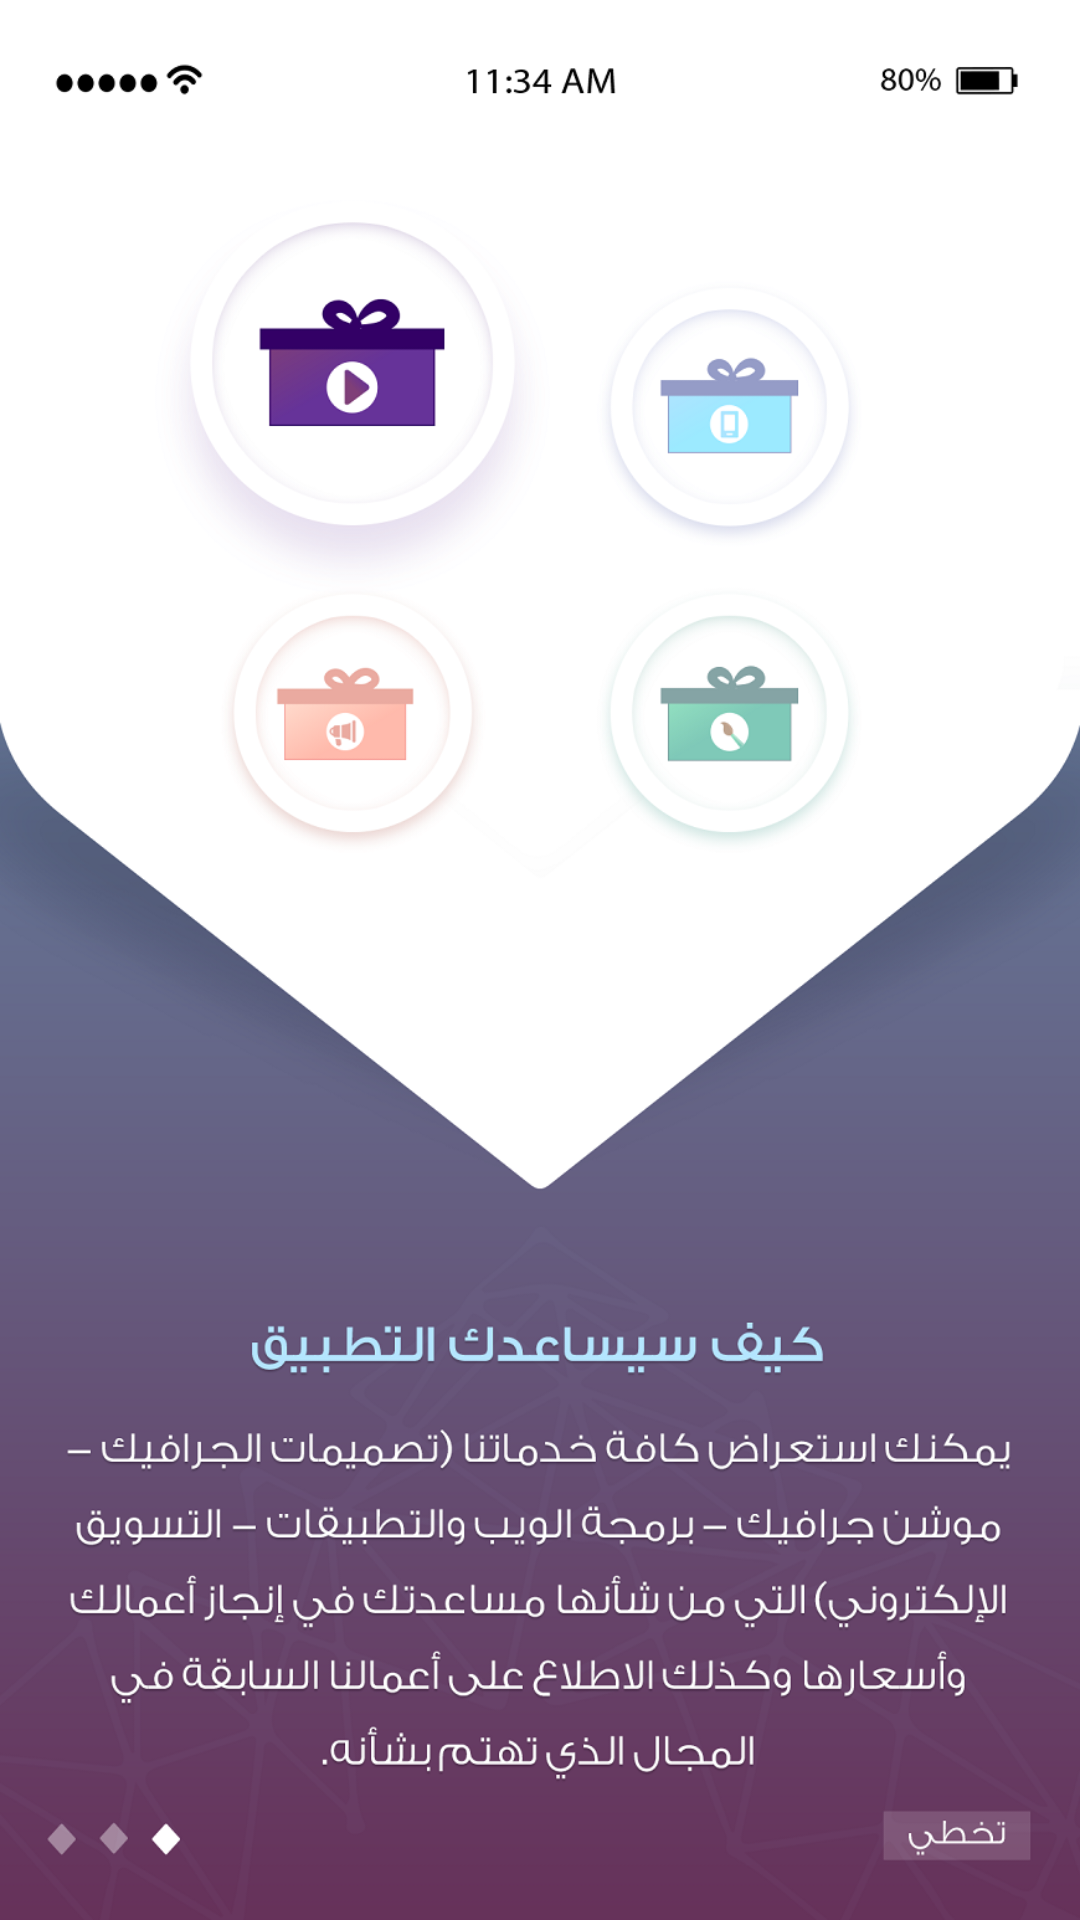

This screen was rendered from an Android layout file. Write that file and the resources it references.
<!-- AndroidManifest.xml: application theme AppTheme -->
<!-- res/layout/welcome_side2.xml -->
<?xml version="1.0" encoding="utf-8"?>
<RelativeLayout xmlns:android="http://schemas.android.com/apk/res/android"
    android:layout_width="match_parent"
    android:layout_height="match_parent"
    android:background="@drawable/slide_2">


</RelativeLayout>
<!-- resources referenced by this layout -->
<resources>
  <!-- drawable slide_2: png bitmap (drawable, 428257 bytes) -->
  <style name="AppTheme" parent="Theme.AppCompat.Light.NoActionBar">
          
          <item name="colorPrimary">@color/colorPrimary</item>
          <item name="colorPrimaryDark">@color/colorPrimaryDark</item>
          <item name="colorAccent">@color/colorAccent</item>
      </style>
  <color name="colorPrimary">#3F51B5</color>
  <color name="colorPrimaryDark">#a95d8a</color>
  <color name="colorAccent">#687796</color>
</resources>
